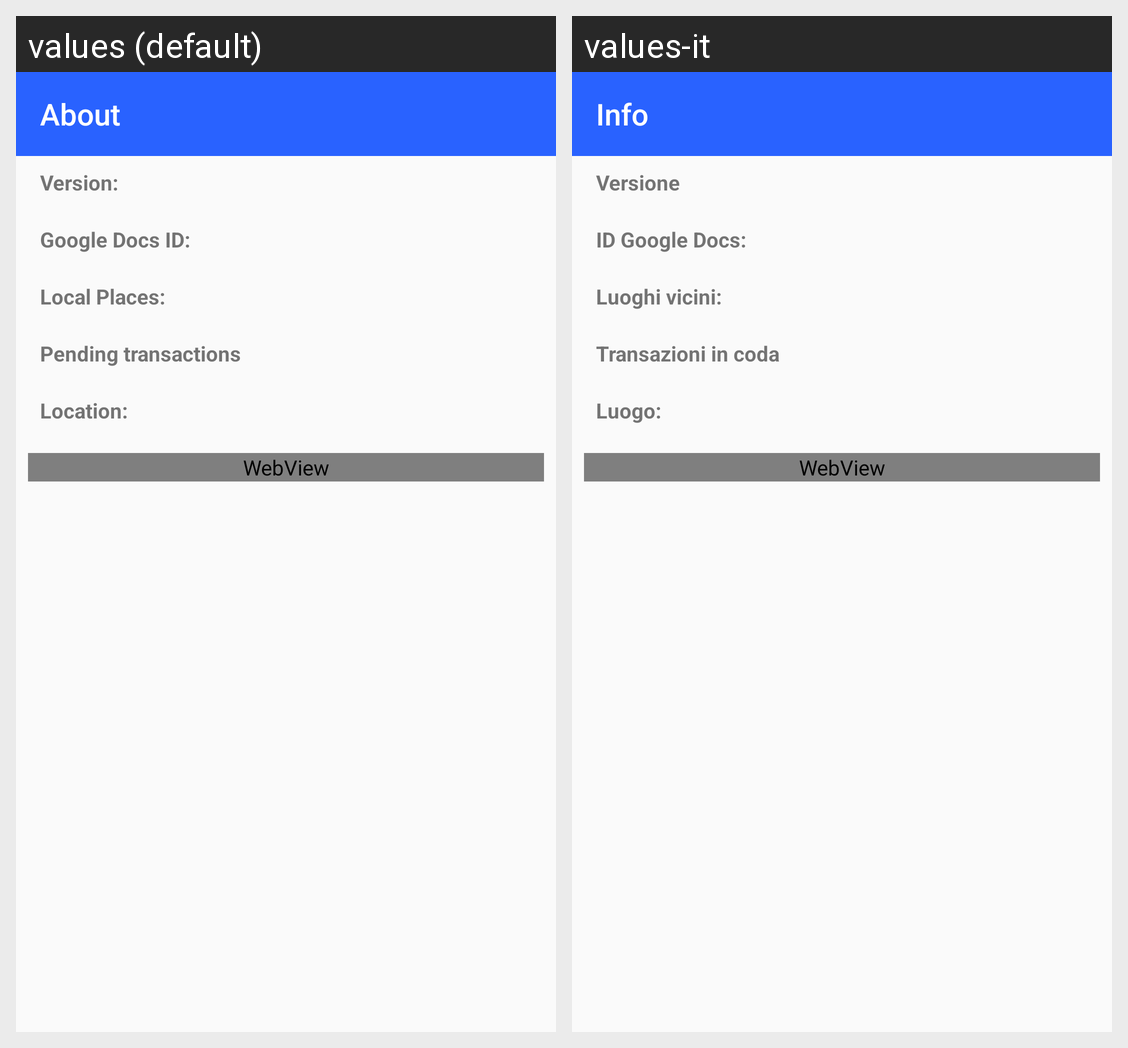

For this localized Android screen grid, give each drawn string resource with its value in every locale shown.
Android screen res/layout/activity_about.xml rendered under 2 locales, left to right: values (default), values-it. Device: Nexus 5 (rendered at 1080×1920; each locale shown at half size, 540×960, under a caption strip naming it); theme AppTheme.
Strings drawn on this screen, with the default value and each locale's value (text and hints the layout hard-codes, and strings that could not be matched under every locale, appear in the picture but are not listed):

about
  values: About
  values-it: Info

about_version
  values: Version:
  values-it: Versione

about_docid
  values: Google Docs ID:
  values-it: ID Google Docs:

about_places
  values: Local Places:
  values-it: Luoghi vicini:

about_tx
  values: Pending transactions
  values-it: Transazioni in coda

about_location
  values: Location:
  values-it: Luogo:
